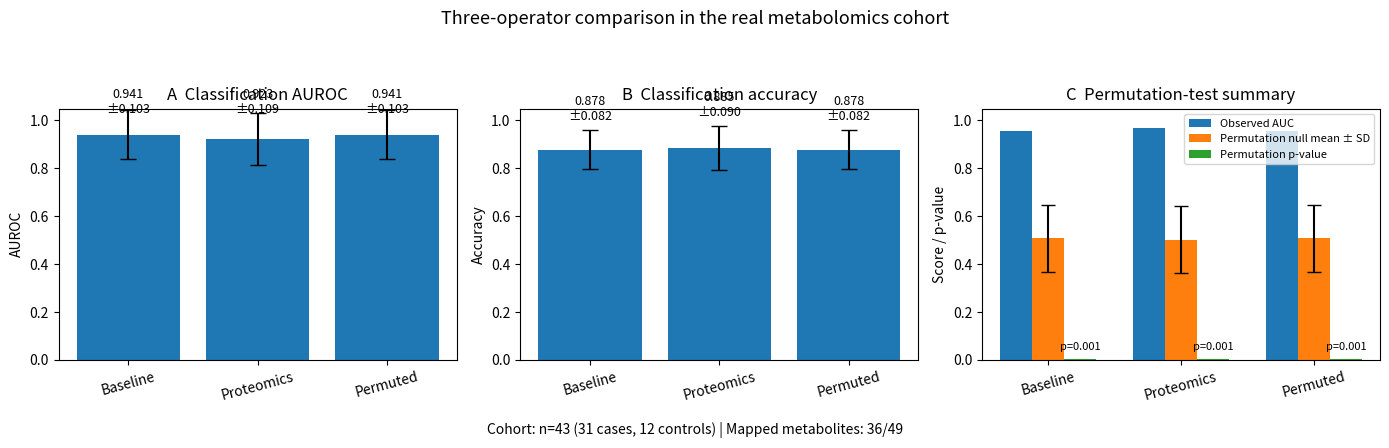

Recreate this plot in Python.
#!/usr/bin/env python3
# -*- coding: utf-8 -*-

"""
Figure 8: Three-operator cohort comparison
------------------------------------------
Generates a publication-style figure comparing:

1. Baseline operator      (W_R = I)
2. Proteomics operator    (external CPTAC-derived W_R^(c))
3. Permuted operator      (distribution-matched null)

The figure uses the currently reported summary statistics from the
real cohort runs. Update the numbers below if you rerun the analyses.

Outputs:
    Fig8_three_operator_comparison.pdf
"""

from pathlib import Path
import argparse

import numpy as np
import matplotlib.pyplot as plt


def main() -> None:
    parser = argparse.ArgumentParser()
    parser.add_argument(
        "--out",
        default="Fig8_three_operator_comparison.pdf",
        help="Output figure filename",
    )
    args = parser.parse_args()

    # ============================================================
    # REPORTED RESULTS FROM CURRENT RUNS
    # Update these only if you rerun the pipeline and get new values
    # ============================================================

    operator_labels = ["Baseline", "Proteomics", "Permuted"]

    # Mean ± SD across repeated CV
    auroc_mean = np.array([0.941, 0.923, 0.941], dtype=float)
    auroc_sd   = np.array([0.103, 0.109, 0.103], dtype=float)

    acc_mean = np.array([0.878, 0.885, 0.878], dtype=float)
    acc_sd   = np.array([0.082, 0.090, 0.082], dtype=float)

    # Permutation statistics
    perm_auc_observed = np.array([0.956, 0.967, 0.956], dtype=float)
    perm_auc_null_mean = np.array([0.507, 0.502, 0.507], dtype=float)
    perm_auc_null_sd   = np.array([0.141, 0.139, 0.141], dtype=float)
    perm_p = np.array([0.0010, 0.0010, 0.0010], dtype=float)

    # Cohort metadata for annotation
    n_total = 43
    n_case = 31
    n_control = 12
    n_mapped = 36
    n_detected = 49

    x = np.arange(len(operator_labels))

    # ============================================================
    # FIGURE
    # ============================================================

    fig, axes = plt.subplots(1, 3, figsize=(14, 4.2))

    # ----------------------------
    # Panel A: AUROC mean ± SD
    # ----------------------------
    ax = axes[0]
    ax.bar(x, auroc_mean, yerr=auroc_sd, capsize=6)
    ax.set_xticks(x)
    ax.set_xticklabels(operator_labels, rotation=15)
    ax.set_ylim(0.0, 1.05)
    ax.set_ylabel("AUROC")
    ax.set_title("A  Classification AUROC")

    for i, (m, s) in enumerate(zip(auroc_mean, auroc_sd)):
        ax.text(i, min(m + s + 0.03, 1.02), f"{m:.3f}\n±{s:.3f}",
                ha="center", va="bottom", fontsize=9)

    # ----------------------------
    # Panel B: Accuracy mean ± SD
    # ----------------------------
    ax = axes[1]
    ax.bar(x, acc_mean, yerr=acc_sd, capsize=6)
    ax.set_xticks(x)
    ax.set_xticklabels(operator_labels, rotation=15)
    ax.set_ylim(0.0, 1.05)
    ax.set_ylabel("Accuracy")
    ax.set_title("B  Classification accuracy")

    for i, (m, s) in enumerate(zip(acc_mean, acc_sd)):
        ax.text(i, min(m + s + 0.03, 1.02), f"{m:.3f}\n±{s:.3f}",
                ha="center", va="bottom", fontsize=9)

    # ----------------------------
    # Panel C: Permutation summary
    # ----------------------------
    ax = axes[2]
    width = 0.24

    ax.bar(x - width, perm_auc_observed, width=width, label="Observed AUC")
    ax.bar(x, perm_auc_null_mean, yerr=perm_auc_null_sd, width=width, capsize=5,
           label="Permutation null mean ± SD")
    ax.bar(x + width, perm_p, width=width, label="Permutation p-value")

    ax.set_xticks(x)
    ax.set_xticklabels(operator_labels, rotation=15)
    ax.set_ylim(0.0, 1.05)
    ax.set_ylabel("Score / p-value")
    ax.set_title("C  Permutation-test summary")
    ax.legend(fontsize=8, loc="upper right")

    for i, p in enumerate(perm_p):
        ax.text(i + width, min(p + 0.03, 1.02), f"p={p:.3f}",
                ha="center", va="bottom", fontsize=8)

    # ----------------------------
    # Global annotation
    # ----------------------------
    cohort_note = (
        f"Cohort: n={n_total} ({n_case} cases, {n_control} controls) | "
        f"Mapped metabolites: {n_mapped}/{n_detected}"
    )
    fig.suptitle(
        "Three-operator comparison in the real metabolomics cohort",
        fontsize=13,
        y=1.02,
    )
    fig.text(0.5, 0.01, cohort_note, ha="center", fontsize=10)

    plt.tight_layout(rect=[0, 0.05, 1, 0.95])

    out_path = Path(args.out)
    fig.savefig(out_path, bbox_inches="tight")
    print(f"Saved: {out_path.resolve()}")


if __name__ == "__main__":
    main()
